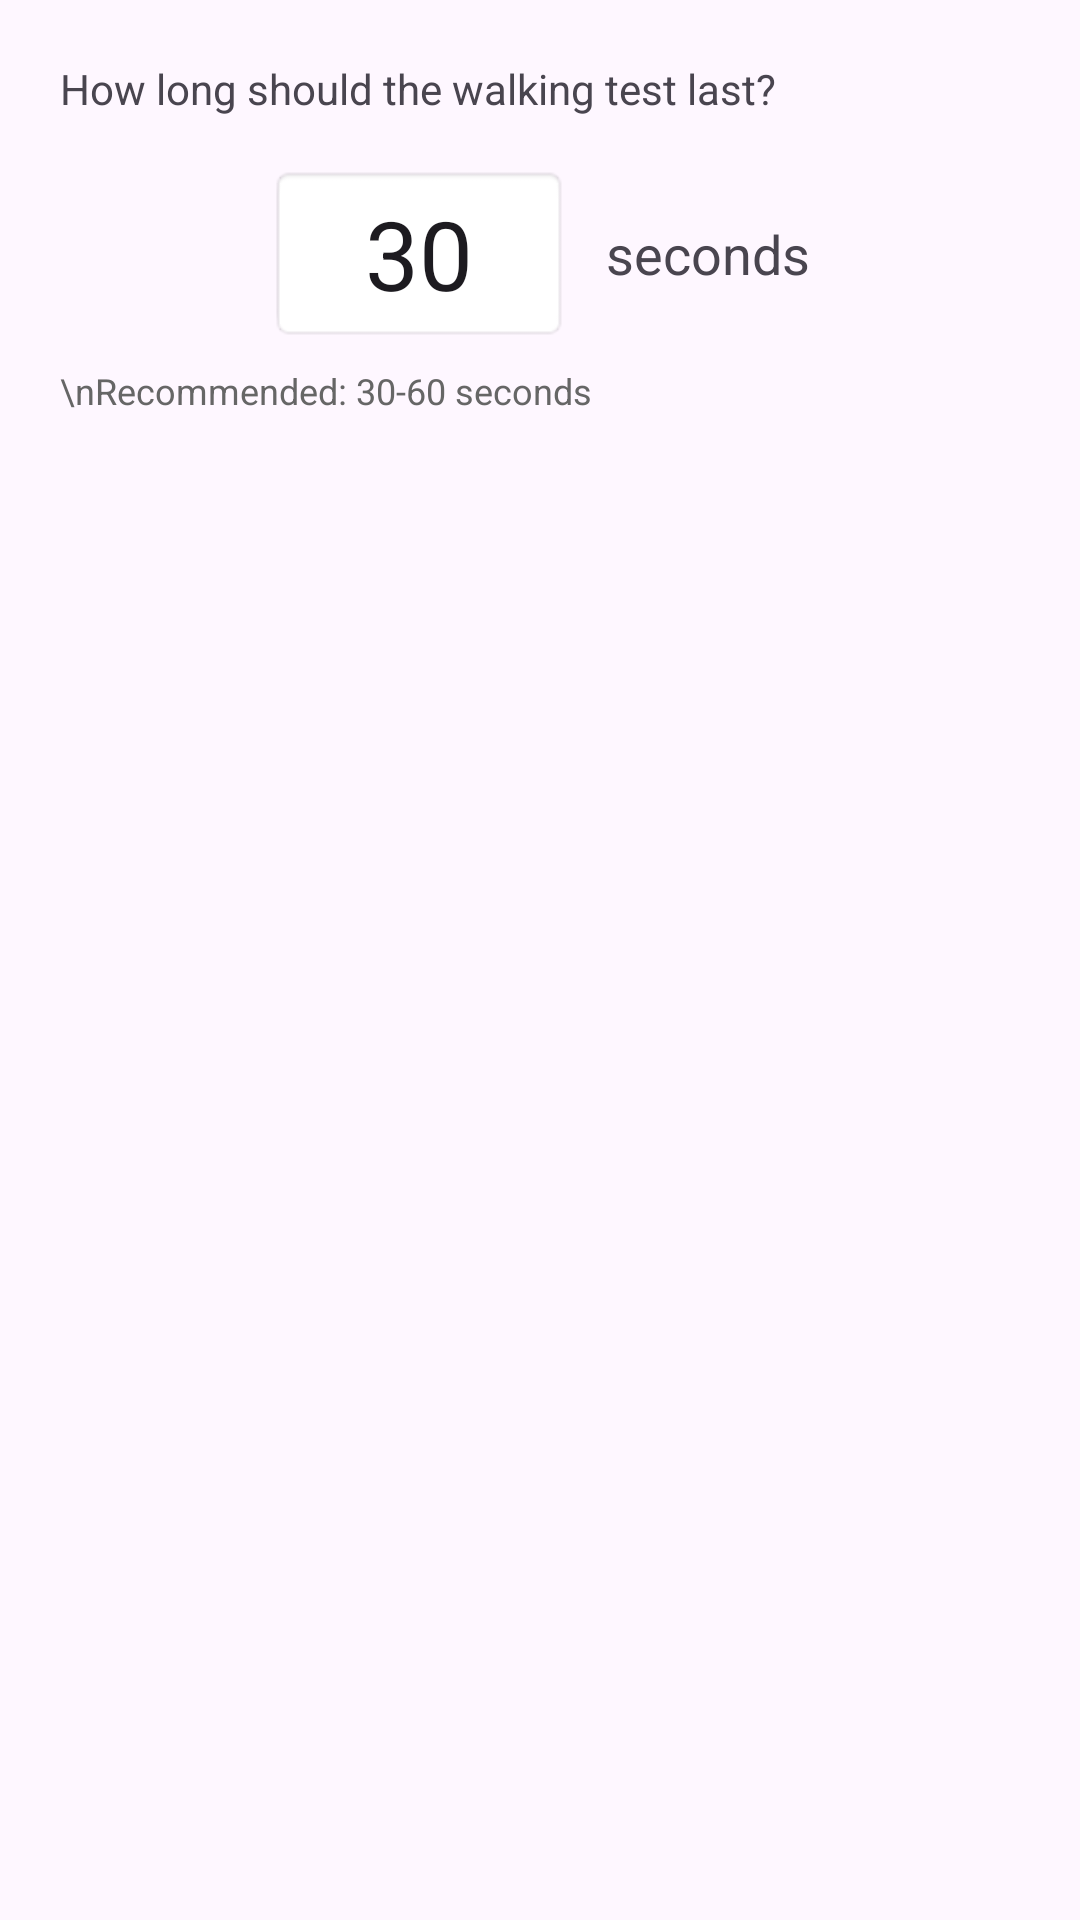

Here is an Android app screen rendered from its layout file. Give the layout XML and the strings, colors and styles it references.
<!-- AndroidManifest.xml: application theme Theme.Material3.Light.NoActionBar -->
<!-- res/layout/dialog_timer_input.xml -->
<?xml version="1.0" encoding="utf-8"?>
<LinearLayout xmlns:android="http://schemas.android.com/apk/res/android"
    android:layout_width="match_parent"
    android:layout_height="wrap_content"
    android:orientation="vertical"
    android:padding="20dp">

    <TextView
        android:layout_width="wrap_content"
        android:layout_height="wrap_content"
        android:text="How long should the walking test last?"
        android:textSize="14sp"
        android:layout_marginBottom="16dp"/>

    <LinearLayout
        android:layout_width="match_parent"
        android:layout_height="wrap_content"
        android:orientation="horizontal"
        android:gravity="center">

        <EditText
            android:id="@+id/et_timer_seconds"
            android:layout_width="100dp"
            android:layout_height="wrap_content"
            android:inputType="number"
            android:text="30"
            android:textSize="32sp"
            android:gravity="center"
            android:background="@android:drawable/editbox_background"
            android:padding="8dp"/>

        <TextView
            android:layout_width="wrap_content"
            android:layout_height="wrap_content"
            android:text=" seconds"
            android:textSize="18sp"
            android:layout_marginStart="8dp"/>
    </LinearLayout>

    <TextView
        android:layout_width="wrap_content"
        android:layout_height="wrap_content"
        android:text="\nRecommended: 30-60 seconds"
        android:textSize="12sp"
        android:textColor="#666666"
        android:layout_marginTop="8dp"/>

</LinearLayout>
<!-- resources referenced by this layout -->
<resources>

</resources>
